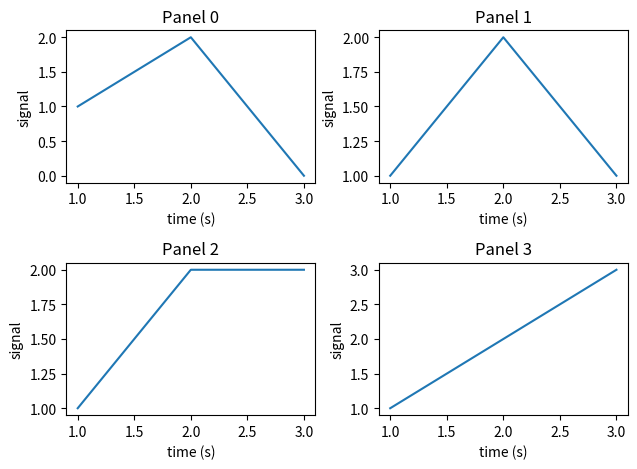
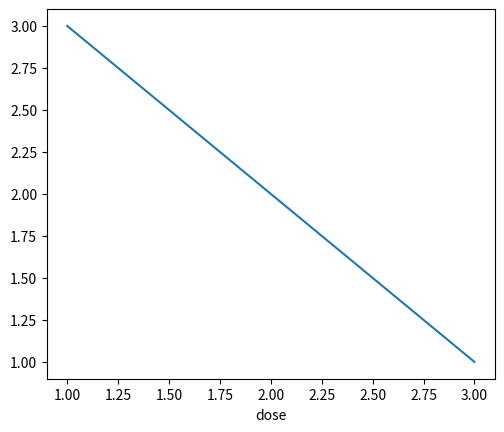

Here is the Python script that generated these plots, in order:
import matplotlib.pyplot as plt

fig1, axs = plt.subplots(2, 2, figsize=(6.4, 4.8))
for i, a in enumerate(axs.flat):
    a.plot([1, 2, 3], [1, 2, i])
    a.set_xlabel("time (s)")
    a.set_ylabel("signal")
    a.set_title(f"Panel {i}")
fig1.tight_layout()
fig1.savefig("panels.png")

fig2, ax2 = plt.subplots(figsize=(6.4, 4.8))
ax2.plot([1, 2, 3], [3, 2, 1])
ax2.set_xlabel("dose")
fig2.subplots_adjust(left=0.2)
fig2.savefig("single.png")
